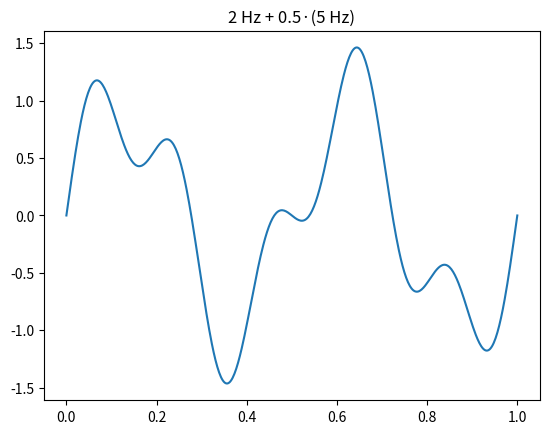

This figure's Python source: (Note: this script raises an exception after producing the figure.)
import numpy as np, matplotlib.pyplot as plt
t = np.linspace(0, 1, 500)
y = np.sin(2*np.pi*2*t) + 0.5*np.sin(2*np.pi*5*t)
plt.plot(t, y); plt.title('2 Hz + 0.5·(5 Hz)'); plt.show()

import numpy as np

# 前 5 个奇次谐波在 t=0.25 秒处的瞬时值（基频 1 Hz）
t = 0.25  # 方波首个正半周期的 1/4 位置
print(f"{'阶次':>4}  {'sin(2π×k×t)':>14}  {'权重 1/k':>10}  {'贡献':>10}")
print('-' * 48)
for k in range(1, 10, 2):  # 奇次：1,3,5,7,9
    raw = np.sin(2 * np.pi * k * t)
    weighted = raw / k
    print(f'{k:>4}次  {raw:>+14.4f}  {1/k:>10.4f}  {weighted:>+10.4f}')


import numpy as np

# 逐步叠加奇次谐波，观察合成值向 π/4 收敛（t=0.25）
t = 0.25
theory = np.pi / 4  # 方波在 t=0.25 的理论值
acc = 0.0
print(f"{'项数':>4}  {'新加谐波':>6}  {'新增贡献':>12}  {'合成值':>12}  {'误差':>10}")
print('-' * 55)
for i, k in enumerate([1, 3, 5, 7, 9]):
    term = np.sin(2 * np.pi * k * t) / k
    acc += term
    print(f'{i+1:>4}  k={k:1d}次  {term:>+12.4f}  {acc:>+12.4f}  {abs(acc-theory):>10.4f}')
print(f'\nπ/4 ≈ {theory:.4f} （越来越近！）')


import numpy as np
def square_approx(t, n):
    # 傅里叶级数：(4/πk)·sin(kx)；奇次谐波 k=1,3,5...；截断后峰值 ≈ 1（Gibbs 过冲 ~9%）
    # ✏️ TODO: 累加前 n 个奇次谐波 (4/πk)·sin(2πkt)，k=1,3,5,...,2n-1
    raise NotImplementedError("TODO: 累加奇次谐波")


import numpy as np, matplotlib.pyplot as plt
t = np.linspace(0, 1, 1000)
for n in [1, 3, 10]:
    plt.plot(t, square_approx(t, n), label=f'{n} harmonics')
plt.legend(); plt.title('harmonics build a square wave'); plt.show()
# 自检: 谐波越多, 越接近 ±π/4 的方波幅度
approx = square_approx(t, 50)
# 方波峰值应在 [0.85, 1.15]；若 < 0.85 系数太小，若 > 1.2 可能用了错误比例
assert 0.85 < approx.max() < 1.15, f'方波峰值应接近 1（含 Gibbs 过冲），实际 {approx.max():.3f}'
print('✅ 通过：你亲手用正弦拼出了方波 = 傅里叶级数。')

# 小检查：打印方波前 5 个奇次谐波的频率和幅度
# （这就是 L37-L39 FFT 会「看见」的频谱峰）
import numpy as np
f0 = 440  # 基频 A4
print(f"{'阶次':>4}  {'频率':>9}  {'幅度':>8}  {'说明'}")
print("-" * 42)
for k in range(1, 10, 2):  # 奇次：1,3,5,7,9
    freq = k * f0
    amp  = 4 / (np.pi * k)
    print(f"{k:>4}次  {freq:>8.0f} Hz  {amp:>8.4f}  = 4/(π×{k})")
print()
print("规律：只有奇次谐波；幅度按 1/k 递减。")
print("→ 在 L37 FFT 谱里，这些频率位置会出现对应高度的峰值。")


import numpy as np

# 参数实验：谐波项数 n 越大，t=0.25 处近似越精确
t = 0.25
theory = np.pi / 4
print(f"{'n':>5}  {'近似值':>12}  {'误差':>10}")
for n in [1, 3, 5, 10, 20, 50]:
    val = sum(np.sin(2*np.pi*k*t)/k for k in range(1, 2*n, 2))
    print(f'{n:>5}  {val:>+12.6f}  {abs(val-theory):>10.6f}')
print(f'\nπ/4 ≈ {theory:.6f}')
print('吉布斯现象：即使 n 很大，跳变点附近误差不会完全消失（约 9%）。')


# ✏️ 对答案格
import numpy as np

# 问1：n=1 时 t=0.25
n1 = (4/np.pi) * np.sin(2*np.pi * 1 * 0.25) / 1
assert np.isclose(n1, 4/np.pi, atol=1e-10)
print(f"Q1 ✅  n=1, t=0.25: (4/π)·sin(π/2) = 4/π ≈ {n1:.4f}")

# 验证用 square_approx
try:
    t_arr = np.array([0.25])
    q1_code = square_approx(t_arr, 1)[0]
    assert np.isclose(q1_code, n1, atol=1e-10), f"square_approx 值 {q1_code:.4f} 与手算 {n1:.4f} 不符"
    print(f"       square_approx(0.25, 1) = {q1_code:.4f}  ✅ 与手算一致")
except NotImplementedError:
    print("       (square_approx 尚未实现，先手算对答案)")

# 问2：理论极限
print(f"\nQ2 ✅  n→∞ 时收敛到 1.0（方波真实值），Gibbs 现象导致跳变处超调约 ±1.09")

# 问3：n=2 时 t=0.25
k1_contrib = (4/np.pi) * np.sin(2*np.pi * 1 * 0.25) / 1
k3_contrib = (4/np.pi) * np.sin(2*np.pi * 3 * 0.25) / 3  # = (4/3π)·sin(3π/2) = -4/(3π)
n2 = k1_contrib + k3_contrib
print(f"\nQ3 ✅  n=2, t=0.25: {k1_contrib:.4f} + ({k3_contrib:.4f}) = {n2:.4f}")
print(f"       k=1 贡献正 4/π，k=3 贡献负 4/(3π)，部分相消后更接近 1")

# 问4：t=0.5 跳变点
for n in [1, 3, 5, 10]:
    try:
        val_at_half = square_approx(np.array([0.5]), n)[0]
        assert np.isclose(val_at_half, 0.0, atol=1e-10), f"n={n}: 期望0，得到{val_at_half}"
    except NotImplementedError:
        # 手算验证
        val_at_half = sum((4/(np.pi*k)) * np.sin(2*np.pi*k*0.5) for k in range(1, 2*n, 2))
        assert abs(val_at_half) < 1e-10
print(f"\nQ4 ✅  任意 n，t=0.5 处叠加结果 = 0（sin(kπ)=0 对所有整数k成立）")
print("\n🎉 傅里叶直觉白板挑战通过！正弦叠加=方波的手算已内化。")

# ✏️ 本课自评
l07_review = {
    "square_approx_implemented": None,  # square_approx 实现并通过断言？True/False
    "harmonic_series_understood": None, # 理解奇次谐波 + 1/k 权重的傅里叶级数结构？True/False
    "gibbs_phenomenon_intuition": None, # 知道 Gibbs 现象（跳变处超调≈9%）？True/False
    "whiteboard_passed":          None, # 白板挑战纸上推导完成？True/False
}

unfilled = [k for k, v in l07_review.items() if v is None]
assert not unfilled, f'还未填写：{unfilled}'
weak = [k for k, v in l07_review.items() if v is False]
if weak:
    print(f'⚠️  需要加强：{weak}')
else:
    print('✅ L07 全部通关！进入 L08：复数平面可视化')
